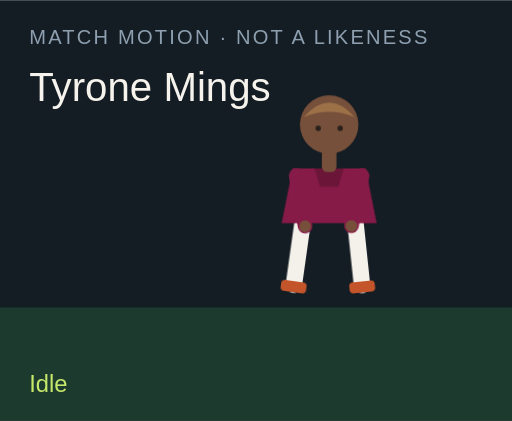
t = 0.00 s
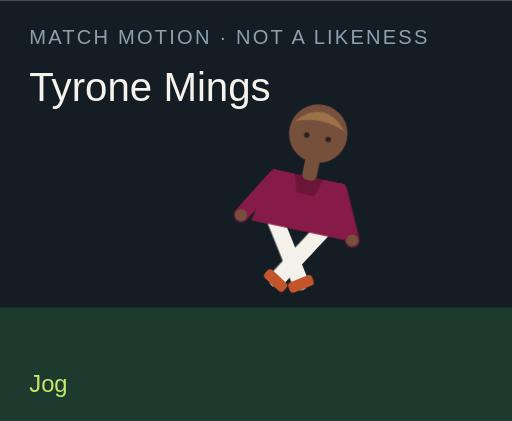
t = 1.50 s
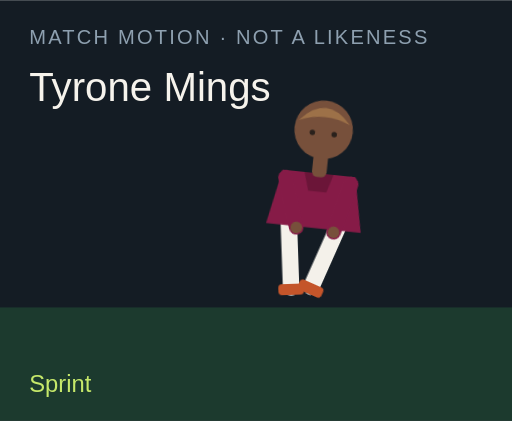
t = 3.00 s
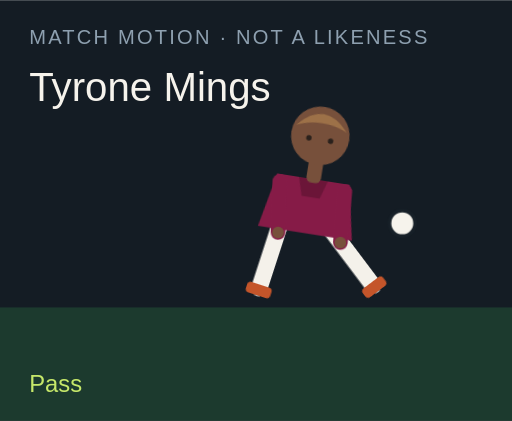
t = 4.50 s
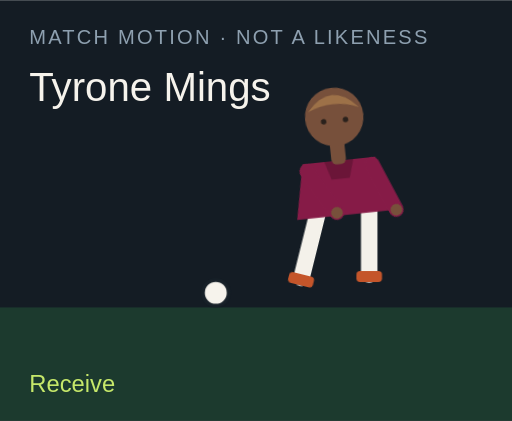
t = 6.00 s
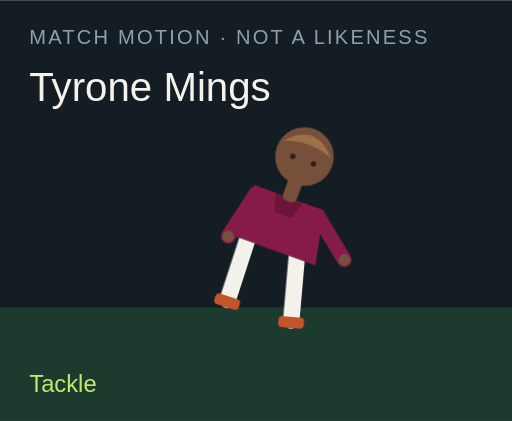
t = 7.50 s

The animated SVG that drew these frames (rendered in a browser with its animation timeline set to each time). Animation: 18 CSS @keyframes rules; one cycle of 9.00 s, repeats indefinitely.

<?xml version="1.0" encoding="UTF-8"?>
<svg xmlns="http://www.w3.org/2000/svg" viewBox="0 0 280 230" role="img">
  <style>@media (prefers-reduced-motion: reduce){animate,animateTransform{display:none}}</style>
  <rect width="280" height="230" fill="#141c24"/>
  <rect y="168" width="280" height="62" fill="#1c3a2e"/>
  <text x="16" y="24" fill="#8ea0b0" font-family="Arial,sans-serif" font-size="11" letter-spacing="1.2">MATCH MOTION · NOT A LIKENESS</text>
  <text x="16" y="55" fill="#f6f3ec" font-family="Impact,sans-serif" font-size="22">Tyrone Mings</text>
  <circle r="7" fill="#f6f3ec" stroke="#172028" stroke-width="2" id="motion-6086" cx="150" cy="160" opacity="0">
    
    
    
  </circle>
  <g transform="translate(132 40)">
    <g id="motion-6108" transform="rotate(0 48 90)">
      
      <g id="motion-6110" transform="translate(0 0)">
        
        <g transform="translate(34 78)"><g id="motion-6112" transform="rotate(8)"><path d="M0 0 V38" stroke="#f4f1ea" stroke-width="9" stroke-linecap="round"/><rect x="-7" y="36" width="14" height="6" rx="2" fill="#c4552a"/></g></g>
        <g transform="translate(62 78)"><g id="motion-6114" transform="rotate(-6)"><path d="M0 0 V38" stroke="#f4f1ea" stroke-width="9" stroke-linecap="round"/><rect x="-7" y="36" width="14" height="6" rx="2" fill="#c4552a"/></g></g>
        <path d="M28 52 h40 l6 30 H22 Z" fill="#861b47"/>
        <path d="M40 52 h16 l-3 10 H43 Z" fill="#000" opacity=".2"/>
        <g transform="translate(30 56)"><g id="motion-6116" transform="rotate(-10)"><path d="M0 0 V28" stroke="#861b47" stroke-width="8" stroke-linecap="round"/><circle cx="0" cy="28" r="3.2" fill="#77503b"/></g></g>
        <g transform="translate(66 56)"><g id="motion-6118" transform="rotate(12)"><path d="M0 0 V28" stroke="#861b47" stroke-width="8" stroke-linecap="round"/><circle cx="0" cy="28" r="3.2" fill="#77503b"/></g></g>
        <rect x="44" y="40" width="8" height="14" rx="3" fill="#77503b"/>
        <circle cx="48" cy="28" r="16" fill="#77503b"/>
        <path d="M34 24 Q48 8 62 24 Q48 18 34 24" fill="#9d7148"/>
        <circle cx="42" cy="30" r="1.5" fill="#2a211c"/><circle cx="54" cy="30" r="1.5" fill="#2a211c"/>
      </g>
    </g>
  </g>
  <text x="16" y="214" fill="#c6e86a" font-family="Arial,sans-serif" font-size="13" opacity="1" id="motion-6090">Idle</text><text x="16" y="214" fill="#c6e86a" font-family="Arial,sans-serif" font-size="13" opacity="0" id="motion-6092">Jog</text><text x="16" y="214" fill="#c6e86a" font-family="Arial,sans-serif" font-size="13" opacity="0" id="motion-6094">Sprint</text><text x="16" y="214" fill="#c6e86a" font-family="Arial,sans-serif" font-size="13" opacity="0" id="motion-6096">Dribble</text><text x="16" y="214" fill="#c6e86a" font-family="Arial,sans-serif" font-size="13" opacity="0" id="motion-6098">Pass</text><text x="16" y="214" fill="#c6e86a" font-family="Arial,sans-serif" font-size="13" opacity="0" id="motion-6100">Shoot</text><text x="16" y="214" fill="#c6e86a" font-family="Arial,sans-serif" font-size="13" opacity="0" id="motion-6102">Receive</text><text x="16" y="214" fill="#c6e86a" font-family="Arial,sans-serif" font-size="13" opacity="0" id="motion-6104">Tackle</text><text x="16" y="214" fill="#c6e86a" font-family="Arial,sans-serif" font-size="13" opacity="0" id="motion-6106">Point</text>
<style>@keyframes track-6087{0%{cx:150px}11.1%{cx:156px}22.2%{cx:164px}33.300000000000004%{cx:142px}44.4%{cx:190px}55.60000000000001%{cx:250px}66.7%{cx:118px}77.8%{cx:150px}88.9%{cx:150px}100%{cx:150px}}@keyframes track-6088{0%{cy:160px}11.1%{cy:158px}22.2%{cy:154px}33.300000000000004%{cy:156px}44.4%{cy:148px}55.60000000000001%{cy:96px}66.7%{cy:160px}77.8%{cy:160px}88.9%{cy:160px}100%{cy:160px}}@keyframes track-6089{0%{opacity:0}11.1%{opacity:0}22.2%{opacity:0}33.300000000000004%{opacity:1}44.4%{opacity:1}55.60000000000001%{opacity:1}66.7%{opacity:1}77.8%{opacity:0}88.9%{opacity:0}100%{opacity:0}}@keyframes track-6091{0%{opacity:1}11.1%{opacity:0}22.2%{opacity:0}33.300000000000004%{opacity:0}44.4%{opacity:0}55.60000000000001%{opacity:0}66.7%{opacity:0}77.8%{opacity:0}88.9%{opacity:0}100%{opacity:1}}@keyframes track-6093{0%{opacity:0}11.1%{opacity:1}22.2%{opacity:0}33.300000000000004%{opacity:0}44.4%{opacity:0}55.60000000000001%{opacity:0}66.7%{opacity:0}77.8%{opacity:0}88.9%{opacity:0}100%{opacity:0}}@keyframes track-6095{0%{opacity:0}11.1%{opacity:0}22.2%{opacity:1}33.300000000000004%{opacity:0}44.4%{opacity:0}55.60000000000001%{opacity:0}66.7%{opacity:0}77.8%{opacity:0}88.9%{opacity:0}100%{opacity:0}}@keyframes track-6097{0%{opacity:0}11.1%{opacity:0}22.2%{opacity:0}33.300000000000004%{opacity:1}44.4%{opacity:0}55.60000000000001%{opacity:0}66.7%{opacity:0}77.8%{opacity:0}88.9%{opacity:0}100%{opacity:0}}@keyframes track-6099{0%{opacity:0}11.1%{opacity:0}22.2%{opacity:0}33.300000000000004%{opacity:0}44.4%{opacity:1}55.60000000000001%{opacity:0}66.7%{opacity:0}77.8%{opacity:0}88.9%{opacity:0}100%{opacity:0}}@keyframes track-6101{0%{opacity:0}11.1%{opacity:0}22.2%{opacity:0}33.300000000000004%{opacity:0}44.4%{opacity:0}55.60000000000001%{opacity:1}66.7%{opacity:0}77.8%{opacity:0}88.9%{opacity:0}100%{opacity:0}}@keyframes track-6103{0%{opacity:0}11.1%{opacity:0}22.2%{opacity:0}33.300000000000004%{opacity:0}44.4%{opacity:0}55.60000000000001%{opacity:0}66.7%{opacity:1}77.8%{opacity:0}88.9%{opacity:0}100%{opacity:0}}@keyframes track-6105{0%{opacity:0}11.1%{opacity:0}22.2%{opacity:0}33.300000000000004%{opacity:0}44.4%{opacity:0}55.60000000000001%{opacity:0}66.7%{opacity:0}77.8%{opacity:1}88.9%{opacity:0}100%{opacity:0}}@keyframes track-6107{0%{opacity:0}11.1%{opacity:0}22.2%{opacity:0}33.300000000000004%{opacity:0}44.4%{opacity:0}55.60000000000001%{opacity:0}66.7%{opacity:0}77.8%{opacity:0}88.9%{opacity:1}100%{opacity:0}}@keyframes track-6109{0%{transform:rotate(0deg)}11.1%{transform:rotate(8deg)}22.2%{transform:rotate(16deg)}33.300000000000004%{transform:rotate(6deg)}44.4%{transform:rotate(4deg)}55.60000000000001%{transform:rotate(14deg)}66.7%{transform:rotate(-6deg)}77.8%{transform:rotate(34deg)}88.9%{transform:rotate(6deg)}100%{transform:rotate(0deg)}}@keyframes track-6111{0%{transform:translate(0px,0px)}11.1%{transform:translate(0px,-3px)}22.2%{transform:translate(0px,-6px)}33.300000000000004%{transform:translate(0px,-2px)}44.4%{transform:translate(0px,2px)}55.60000000000001%{transform:translate(0px,-4px)}66.7%{transform:translate(0px,1px)}77.8%{transform:translate(0px,10px)}88.9%{transform:translate(0px,-4px)}100%{transform:translate(0px,0px)}}@keyframes track-6113{0%{transform:rotate(8deg)}11.1%{transform:rotate(-26deg)}22.2%{transform:rotate(-42deg)}33.300000000000004%{transform:rotate(-8deg)}44.4%{transform:rotate(6deg)}55.60000000000001%{transform:rotate(12deg)}66.7%{transform:rotate(20deg)}77.8%{transform:rotate(-8deg)}88.9%{transform:rotate(4deg)}100%{transform:rotate(8deg)}}@keyframes track-6115{0%{transform:rotate(-6deg)}11.1%{transform:rotate(24deg)}22.2%{transform:rotate(38deg)}33.300000000000004%{transform:rotate(18deg)}44.4%{transform:rotate(-38deg)}55.60000000000001%{transform:rotate(-54deg)}66.7%{transform:rotate(6deg)}77.8%{transform:rotate(-22deg)}88.9%{transform:rotate(-8deg)}100%{transform:rotate(-6deg)}}@keyframes track-6117{0%{transform:rotate(-10deg)}11.1%{transform:rotate(24deg)}22.2%{transform:rotate(36deg)}33.300000000000004%{transform:rotate(-18deg)}44.4%{transform:rotate(10deg)}55.60000000000001%{transform:rotate(-24deg)}66.7%{transform:rotate(-30deg)}77.8%{transform:rotate(12deg)}88.9%{transform:rotate(14deg)}100%{transform:rotate(-10deg)}}@keyframes track-6119{0%{transform:rotate(12deg)}11.1%{transform:rotate(-20deg)}22.2%{transform:rotate(-32deg)}33.300000000000004%{transform:rotate(14deg)}44.4%{transform:rotate(-26deg)}55.60000000000001%{transform:rotate(18deg)}66.7%{transform:rotate(-22deg)}77.8%{transform:rotate(-6deg)}88.9%{transform:rotate(-96deg)}100%{transform:rotate(12deg)}}@media(prefers-reduced-motion:no-preference){#motion-6086{animation:track-6087 9s linear infinite both,track-6088 9s linear infinite both,track-6089 9s steps(1,end) infinite both}#motion-6090{animation:track-6091 9s steps(1,end) infinite both}#motion-6092{animation:track-6093 9s steps(1,end) infinite both}#motion-6094{animation:track-6095 9s steps(1,end) infinite both}#motion-6096{animation:track-6097 9s steps(1,end) infinite both}#motion-6098{animation:track-6099 9s steps(1,end) infinite both}#motion-6100{animation:track-6101 9s steps(1,end) infinite both}#motion-6102{animation:track-6103 9s steps(1,end) infinite both}#motion-6104{animation:track-6105 9s steps(1,end) infinite both}#motion-6106{animation:track-6107 9s steps(1,end) infinite both}#motion-6108{animation:track-6109 9s linear infinite both}#motion-6110{animation:track-6111 9s linear infinite both}#motion-6112{animation:track-6113 9s linear infinite both}#motion-6114{animation:track-6115 9s linear infinite both}#motion-6116{animation:track-6117 9s linear infinite both}#motion-6118{animation:track-6119 9s linear infinite both}}</style></svg>
